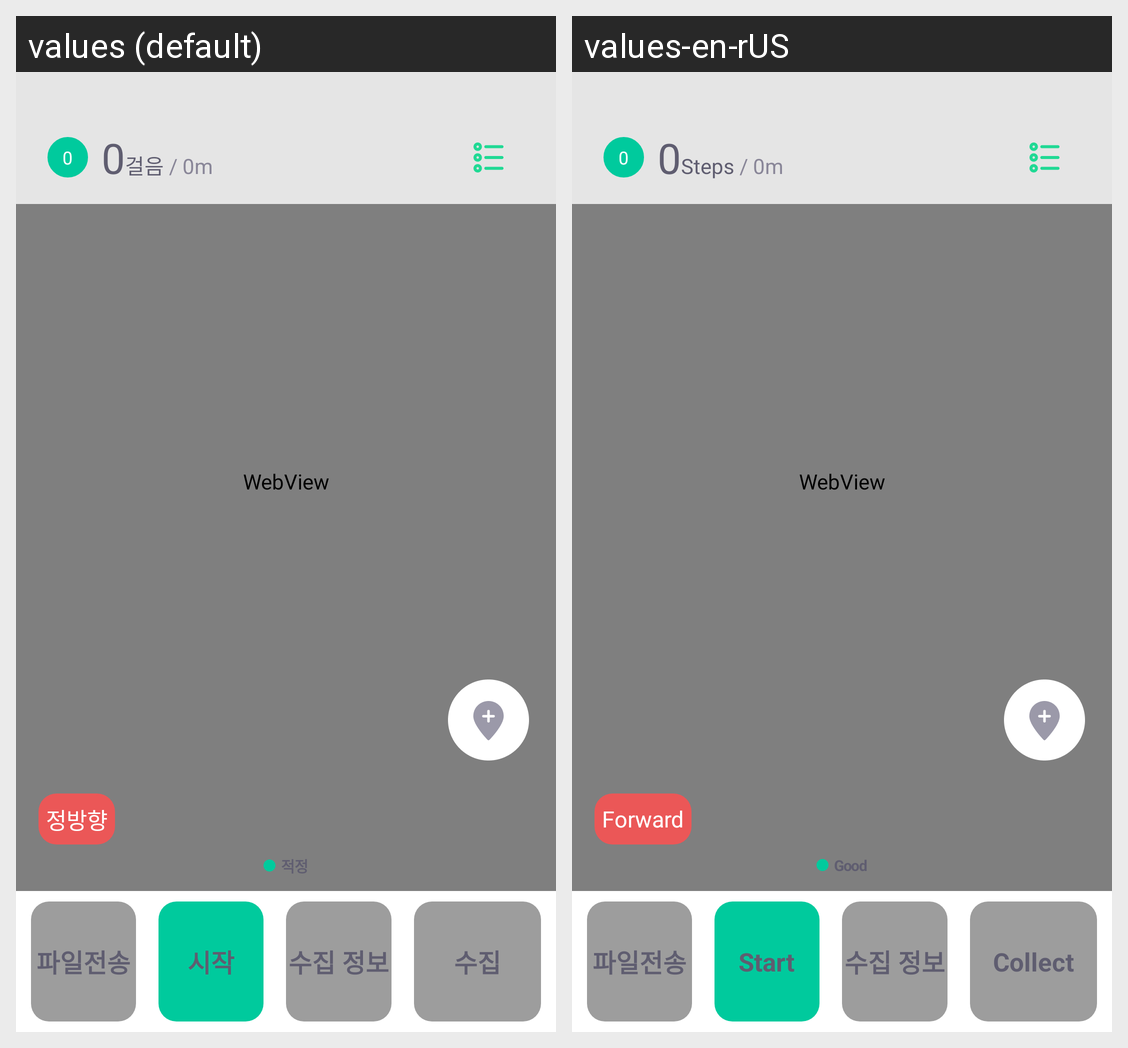

Strings drawn on this Android screen and how each of the app's shown locales translates them:
Android screen res/layout/voucher_layout.xml rendered under 2 locales, left to right: values (default), values-en-rUS. Device: Nexus 5 (rendered at 1080×1920; each locale shown at half size, 540×960, under a caption strip naming it); theme android:Theme.NoTitleBar.
Strings drawn on this screen, with the default value and each locale's value (text and hints the layout hard-codes, and strings that could not be matched under every locale, appear in the picture but are not listed):

of_steps_taken
  values: 걸음
  values-en-rUS: Steps

direction
  values: 정방향
  values-en-rUS: Forward

start
  values: 시작
  values-en-rUS: Start

collection
  values: 수집
  values-en-rUS: Collect

step_maintain
  values: 적정
  values-en-rUS: Good
